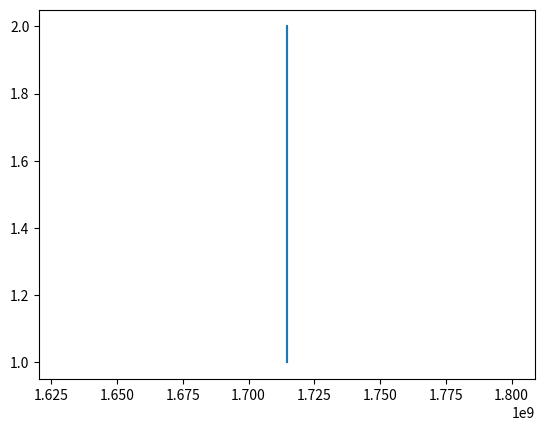

Write Python code to recreate this figure.
import matplotlib.pyplot as plt

x_values = [1714666456, 1714666456, 1714666456, 1714666456, 1714666456, 1714666456, 1714666456]
y_values = [1.0, 1.0, 1.0, 2.0, 1.0, 1.0, 1.0]

plt.plot(x_values, y_values)

plt.show()